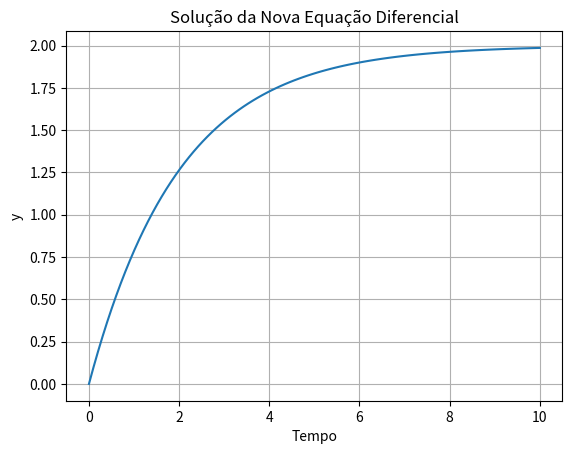

Write the Python code that produced this figure.
import numpy as np
from scipy.integrate import odeint
import matplotlib.pyplot as plt

# Definindo a nova equação diferencial
def equation(y, t):
    return -0.5 * y + 1 # Exemplo de equação: y' = -0.5y + 1

# Definindo as condições iniciais
t = np.linspace(0, 10, 100) # Vetor de tempos
y0 = 0 # Valor inicial de y

# Resolvendo a equação diferencial
sol = odeint(equation, y0, t)

# Plotando o gráfico da solução
plt.plot(t, sol)
plt.xlabel('Tempo')
plt.ylabel('y')
plt.title('Solução da Nova Equação Diferencial')
plt.grid(True)
plt.show()
